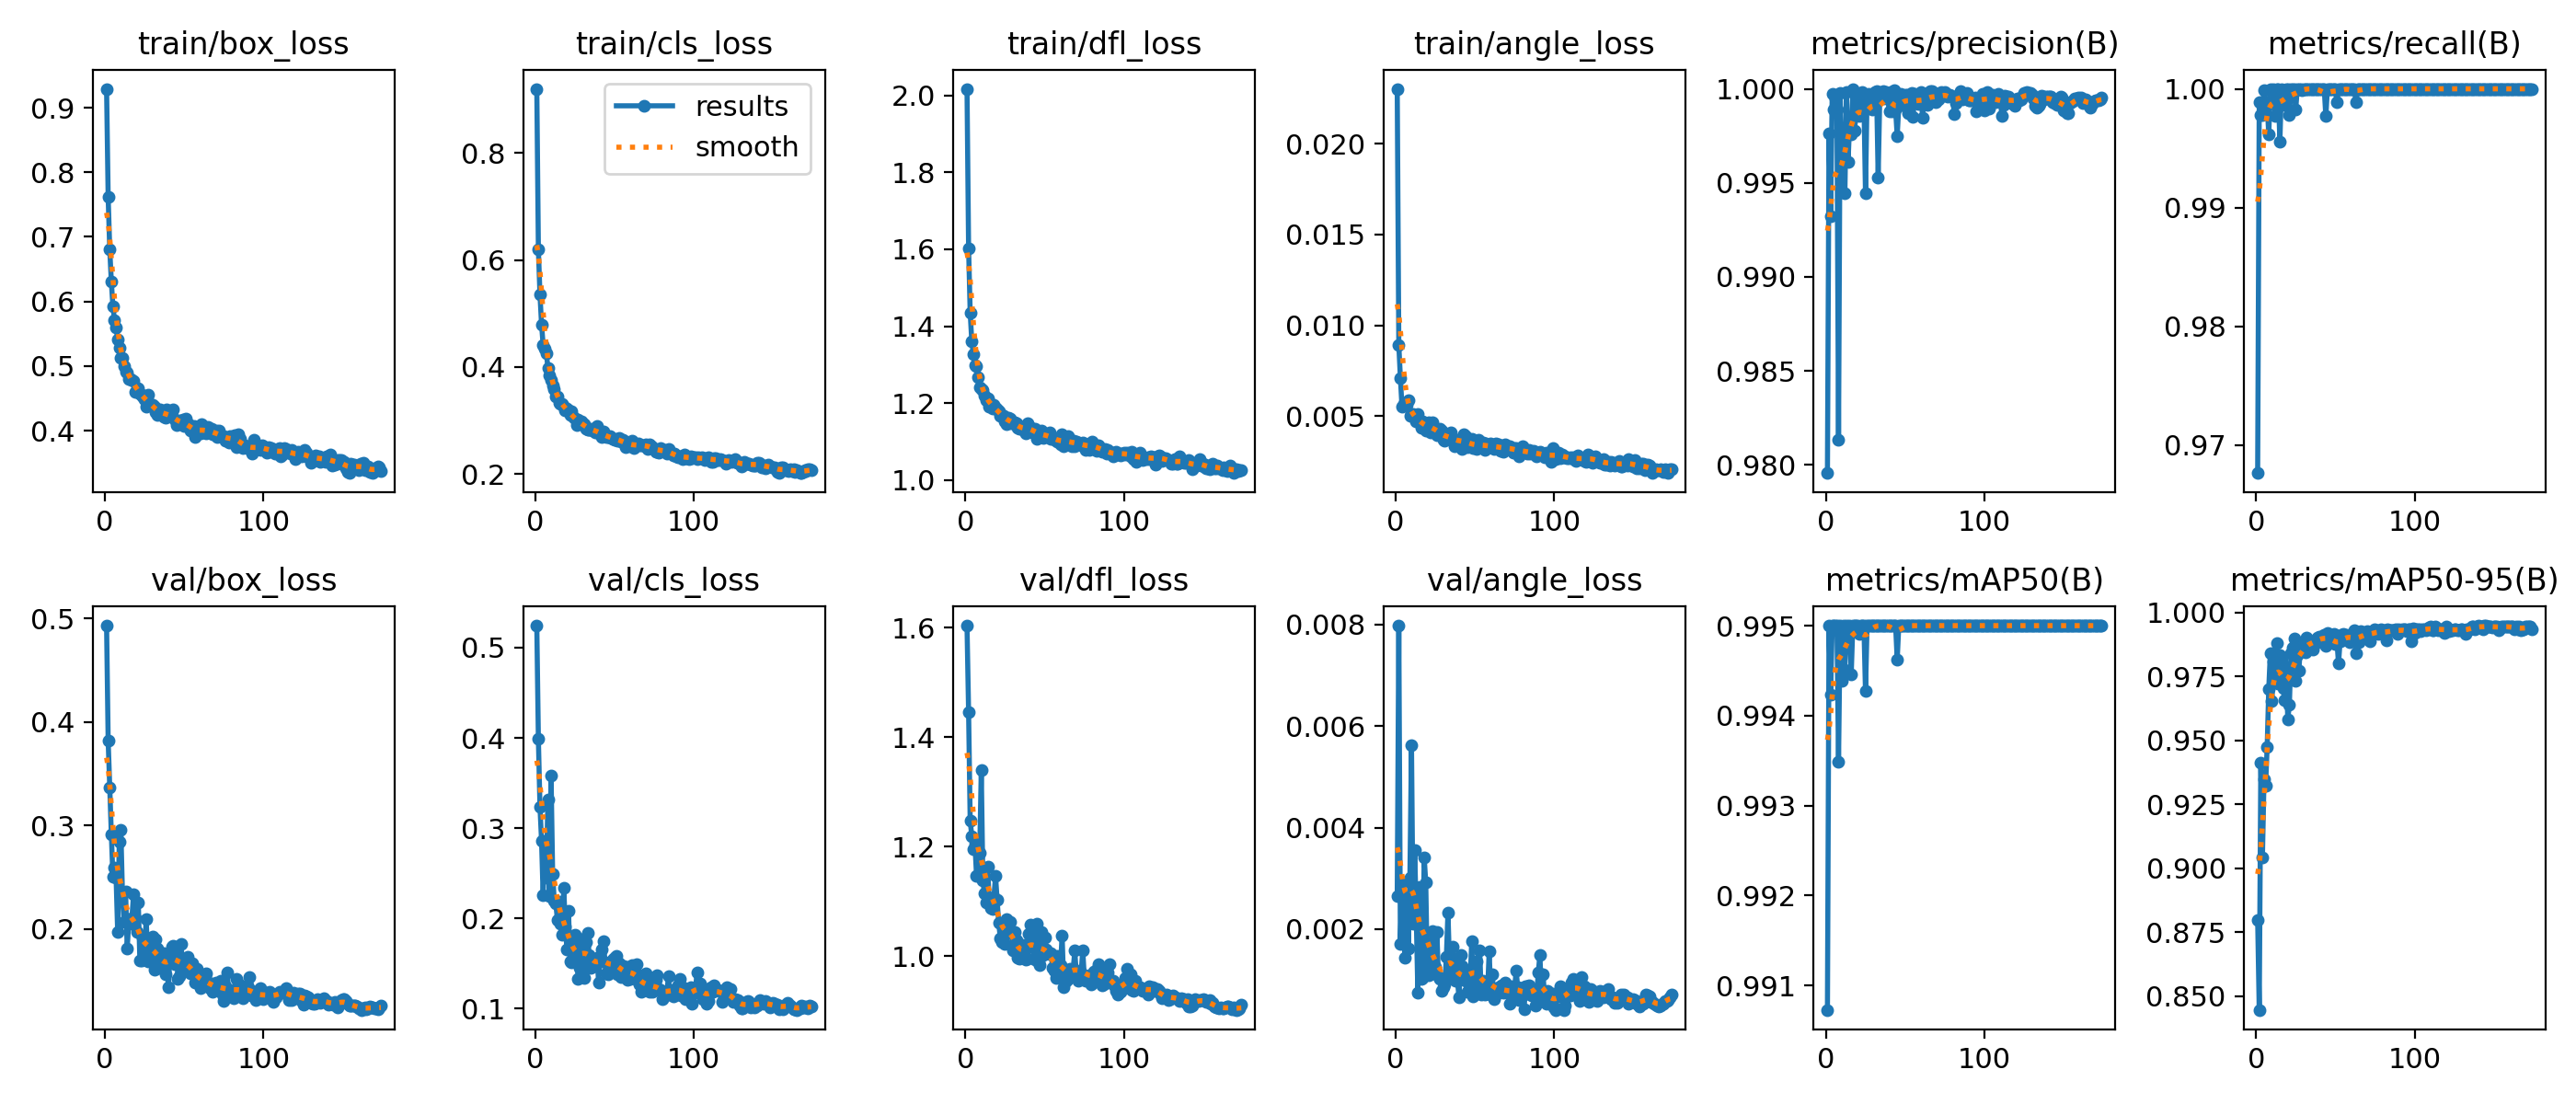

Data behind this chart, as committed beside it:
epoch, time, train/box_loss, train/cls_loss, train/dfl_loss, train/angle_loss, metrics/precision(B), metrics/recall(B), metrics/mAP50(B), metrics/mAP50-95(B), val/box_loss, val/cls_loss, val/dfl_loss, val/angle_loss, lr/pg0, lr/pg1, lr/pg2
1, 32.79, 0.9292, 0.9203, 2.017, 0.02302, 0.9796, 0.9676, 0.9907, 0.88, 0.4931, 0.5244, 1.603, 0.00266, 0.000332, 0.000332, 0.06713
2, 63.79, 0.7616, 0.6204, 1.603, 0.00891, 0.9976, 0.9989, 0.995, 0.8446, 0.382, 0.3987, 1.446, 0.00798, 0.0006631, 0.0006631, 0.03413
3, 94.54, 0.6805, 0.5355, 1.436, 0.0071, 0.9932, 0.9978, 0.9942, 0.9415, 0.3369, 0.3239, 1.247, 0.00171, 0.000992, 0.000992, 0.001128
4, 125.3, 0.6307, 0.4797, 1.362, 0.00553, 0.9997, 0.9978, 0.995, 0.9042, 0.2918, 0.2857, 1.22, 0.0029, 0.0009901, 0.0009901, 0.0009901
5, 155.9, 0.5922, 0.4412, 1.328, 0.00567, 0.9989, 0.9999, 0.995, 0.9347, 0.2502, 0.2256, 1.195, 0.00183, 0.0009868, 0.0009868, 0.0009868
6, 186.6, 0.5713, 0.4343, 1.299, 0.0057, 0.9995, 0.9989, 0.995, 0.9322, 0.2596, 0.2857, 1.205, 0.00143, 0.0009835, 0.0009835, 0.0009835
7, 217.2, 0.5597, 0.4264, 1.296, 0.00565, 0.9989, 0.9987, 0.995, 0.9475, 0.2497, 0.2449, 1.147, 0.00265, 0.0009802, 0.0009802, 0.0009802
8, 247.9, 0.5417, 0.3987, 1.267, 0.0059, 0.9813, 0.9962, 0.9935, 0.9702, 0.1969, 0.3319, 1.147, 0.00161, 0.0009769, 0.0009769, 0.0009769
9, 278.6, 0.528, 0.3838, 1.241, 0.00503, 0.9998, 1, 0.995, 0.9841, 0.2841, 0.2247, 1.188, 0.00302, 0.0009736, 0.0009736, 0.0009736
10, 309.5, 0.5123, 0.3761, 1.235, 0.00511, 0.9965, 0.9989, 0.9944, 0.9653, 0.2959, 0.3584, 1.34, 0.00562, 0.0009703, 0.0009703, 0.0009703
11, 340.1, 0.512, 0.3653, 1.233, 0.00513, 0.9974, 1, 0.995, 0.9809, 0.2345, 0.2496, 1.137, 0.00211, 0.000967, 0.000967, 0.000967
12, 370.9, 0.4998, 0.3594, 1.219, 0.0049, 0.9944, 0.9978, 0.9945, 0.9767, 0.2073, 0.2199, 1.115, 0.00356, 0.0009637, 0.0009637, 0.0009637
13, 401.6, 0.492, 0.3452, 1.208, 0.0047, 0.9998, 1, 0.995, 0.9879, 0.2363, 0.2165, 1.097, 0.00227, 0.0009604, 0.0009604, 0.0009604
14, 432.3, 0.4904, 0.3454, 1.212, 0.00513, 0.9961, 1, 0.995, 0.9723, 0.1814, 0.1984, 1.163, 0.00074, 0.0009571, 0.0009571, 0.0009571
15, 463.1, 0.4793, 0.3323, 1.191, 0.00471, 0.9981, 0.9955, 0.995, 0.9835, 0.207, 0.2187, 1.099, 0.00284, 0.0009538, 0.0009538, 0.0009538
16, 493.7, 0.4803, 0.3303, 1.198, 0.00436, 0.9976, 1, 0.9945, 0.9813, 0.2049, 0.1936, 1.088, 0.00102, 0.0009505, 0.0009505, 0.0009505
17, 524.5, 0.4781, 0.3307, 1.186, 0.00473, 1, 0.9986, 0.995, 0.9706, 0.2109, 0.1816, 1.086, 0.00103, 0.0009472, 0.0009472, 0.0009472
18, 555.1, 0.4765, 0.3267, 1.197, 0.00466, 0.9978, 0.9994, 0.995, 0.9659, 0.2338, 0.2335, 1.108, 0.00342, 0.0009439, 0.0009439, 0.0009439
19, 585.7, 0.4604, 0.3184, 1.188, 0.00423, 0.9986, 1, 0.995, 0.9787, 0.2106, 0.1915, 1.147, 0.00292, 0.0009406, 0.0009406, 0.0009406
20, 616.4, 0.464, 0.3222, 1.183, 0.00437, 0.9998, 1, 0.995, 0.9583, 0.1972, 0.1659, 1.102, 0.00111, 0.0009373, 0.0009373, 0.0009373
21, 647, 0.4652, 0.3182, 1.179, 0.00464, 0.9986, 0.9978, 0.9949, 0.9639, 0.2259, 0.2081, 1.06, 0.0011, 0.000934, 0.000934, 0.000934
22, 677.7, 0.4576, 0.3101, 1.166, 0.0041, 0.9988, 1, 0.995, 0.984, 0.1698, 0.1522, 1.033, 0.00125, 0.0009307, 0.0009307, 0.0009307
23, 708.4, 0.4554, 0.3177, 1.17, 0.00466, 0.9998, 1, 0.995, 0.9862, 0.1697, 0.1513, 1.025, 0.00196, 0.0009274, 0.0009274, 0.0009274
24, 739, 0.4524, 0.3061, 1.167, 0.00443, 0.9994, 1, 0.995, 0.99, 0.1916, 0.1676, 1.038, 0.00131, 0.0009241, 0.0009241, 0.0009241
25, 769.8, 0.4479, 0.3032, 1.154, 0.00425, 0.9944, 0.9983, 0.9943, 0.9732, 0.1802, 0.1815, 1.023, 0.00125, 0.0009208, 0.0009208, 0.0009208
26, 800.5, 0.4372, 0.2914, 1.146, 0.00396, 0.9997, 1, 0.995, 0.9833, 0.2098, 0.1678, 1.068, 0.00195, 0.0009175, 0.0009175, 0.0009175
27, 831.1, 0.4557, 0.3016, 1.162, 0.00418, 0.9998, 1, 0.995, 0.9772, 0.169, 0.1333, 1.06, 0.00106, 0.0009142, 0.0009142, 0.0009142
28, 861.9, 0.4424, 0.2944, 1.159, 0.00431, 0.9996, 1, 0.995, 0.9874, 0.1876, 0.1452, 1.063, 0.00102, 0.0009109, 0.0009109, 0.0009109
29, 892.5, 0.4397, 0.2982, 1.149, 0.0042, 0.9989, 0.9999, 0.995, 0.986, 0.1756, 0.1764, 1.043, 0.00078, 0.0009076, 0.0009076, 0.0009076
30, 923.2, 0.44, 0.2949, 1.149, 0.00368, 0.9997, 1, 0.995, 0.9853, 0.1932, 0.1766, 1.011, 0.00086, 0.0009043, 0.0009043, 0.0009043
31, 953.9, 0.4378, 0.293, 1.151, 0.00365, 0.9998, 1, 0.995, 0.9846, 0.1606, 0.1339, 1.044, 0.00091, 0.000901, 0.000901, 0.000901
32, 984.5, 0.4281, 0.2848, 1.148, 0.00376, 0.9999, 1, 0.995, 0.9902, 0.1906, 0.1738, 1.028, 0.00145, 0.0008977, 0.0008977, 0.0008977
33, 1015, 0.4244, 0.2822, 1.135, 0.00396, 0.9953, 1, 0.995, 0.9885, 0.1811, 0.1842, 0.9977, 0.00233, 0.0008944, 0.0008944, 0.0008944
34, 1046, 0.4296, 0.2829, 1.134, 0.004, 0.9995, 1, 0.995, 0.9885, 0.1622, 0.1599, 0.9953, 0.00127, 0.0008911, 0.0008911, 0.0008911
35, 1077, 0.4327, 0.2853, 1.138, 0.00411, 0.9998, 1, 0.995, 0.9888, 0.1709, 0.1448, 1.01, 0.00103, 0.0008878, 0.0008878, 0.0008878
36, 1107, 0.4276, 0.2808, 1.135, 0.00377, 0.9999, 1, 0.995, 0.9854, 0.1706, 0.1512, 1.007, 0.00166, 0.0008845, 0.0008845, 0.0008845
37, 1138, 0.4217, 0.282, 1.128, 0.00335, 0.9995, 1, 0.995, 0.9876, 0.1764, 0.1493, 1.021, 0.00138, 0.0008812, 0.0008812, 0.0008812
38, 1169, 0.4207, 0.2779, 1.121, 0.0037, 0.9999, 1, 0.995, 0.9896, 0.1563, 0.1474, 0.9933, 0.00099, 0.0008779, 0.0008779, 0.0008779
39, 1199, 0.4334, 0.2889, 1.149, 0.00371, 0.9996, 1, 0.995, 0.9903, 0.1689, 0.1563, 0.9953, 0.00098, 0.0008746, 0.0008746, 0.0008746
40, 1230, 0.4255, 0.2766, 1.141, 0.00367, 0.9988, 1, 0.995, 0.9905, 0.144, 0.1293, 1.04, 0.00065, 0.0008713, 0.0008713, 0.0008713
41, 1261, 0.423, 0.2767, 1.136, 0.00364, 0.9998, 1, 0.995, 0.9902, 0.1774, 0.157, 1.057, 0.00149, 0.000868, 0.000868, 0.000868
42, 1292, 0.4213, 0.2687, 1.125, 0.0032, 0.9988, 1, 0.995, 0.989, 0.1832, 0.1653, 1.022, 0.00127, 0.0008647, 0.0008647, 0.0008647
43, 1322, 0.4324, 0.2795, 1.134, 0.00403, 0.9999, 1, 0.995, 0.9914, 0.1841, 0.1752, 1.016, 0.00106, 0.0008614, 0.0008614, 0.0008614
44, 1353, 0.4166, 0.2706, 1.134, 0.00391, 0.9989, 0.9977, 0.995, 0.9871, 0.1662, 0.1514, 0.9934, 0.00098, 0.0008581, 0.0008581, 0.0008581
45, 1384, 0.4083, 0.2683, 1.107, 0.00328, 0.9975, 1, 0.9946, 0.9922, 0.1829, 0.1387, 1.06, 0.00076, 0.0008548, 0.0008548, 0.0008548
46, 1415, 0.4104, 0.2688, 1.12, 0.00351, 0.9991, 1, 0.995, 0.9911, 0.1518, 0.1383, 0.9878, 0.00113, 0.0008515, 0.0008515, 0.0008515
47, 1445, 0.4163, 0.2717, 1.117, 0.00344, 0.9997, 1, 0.995, 0.9898, 0.155, 0.1447, 0.9833, 0.00097, 0.0008482, 0.0008482, 0.0008482
48, 1476, 0.4129, 0.268, 1.128, 0.00373, 0.9994, 1, 0.995, 0.9884, 0.1857, 0.1502, 1.045, 0.00177, 0.0008449, 0.0008449, 0.0008449
49, 1507, 0.4168, 0.2661, 1.111, 0.00325, 0.9994, 1, 0.995, 0.9918, 0.1605, 0.154, 1.001, 0.00067, 0.0008416, 0.0008416, 0.0008416
50, 1537, 0.4067, 0.2636, 1.118, 0.00329, 0.9997, 1, 0.995, 0.9878, 0.1711, 0.1563, 1.034, 0.00136, 0.0008383, 0.0008383, 0.0008383
51, 1568, 0.4191, 0.2654, 1.115, 0.00322, 0.9997, 0.9989, 0.995, 0.9889, 0.1619, 0.1583, 1.012, 0.00137, 0.000835, 0.000835, 0.000835
52, 1599, 0.4094, 0.2629, 1.118, 0.00368, 0.9987, 1, 0.995, 0.98, 0.1737, 0.1376, 1.006, 0.0008, 0.0008317, 0.0008317, 0.0008317
53, 1629, 0.4094, 0.2671, 1.124, 0.00356, 0.9995, 1, 0.995, 0.9888, 0.1644, 0.1502, 1.004, 0.00159, 0.0008284, 0.0008284, 0.0008284
54, 1660, 0.3995, 0.2612, 1.107, 0.00331, 0.9998, 1, 0.995, 0.9912, 0.1577, 0.1346, 1.005, 0.00072, 0.0008251, 0.0008251, 0.0008251
55, 1690, 0.4027, 0.2642, 1.108, 0.00353, 0.9985, 1, 0.995, 0.9916, 0.1667, 0.1442, 0.9781, 0.00098, 0.0008218, 0.0008218, 0.0008218
56, 1721, 0.4066, 0.2621, 1.106, 0.00313, 0.9997, 1, 0.995, 0.9903, 0.1618, 0.1469, 0.9728, 0.00072, 0.0008185, 0.0008185, 0.0008185
57, 1752, 0.3897, 0.2498, 1.104, 0.00348, 0.9995, 1, 0.995, 0.9914, 0.1486, 0.1371, 0.9596, 0.00085, 0.0008152, 0.0008152, 0.0008152
58, 1783, 0.3997, 0.2572, 1.101, 0.0034, 0.9992, 1, 0.995, 0.9904, 0.1616, 0.1319, 1.001, 0.00077, 0.0008119, 0.0008119, 0.0008119
59, 1813, 0.4035, 0.2554, 1.106, 0.0033, 0.9996, 1, 0.995, 0.9886, 0.1523, 0.1464, 0.9863, 0.00156, 0.0008086, 0.0008086, 0.0008086
60, 1844, 0.3957, 0.2525, 1.093, 0.00348, 0.9998, 1, 0.995, 0.9917, 0.1432, 0.1332, 0.9842, 0.00071, 0.0008053, 0.0008053, 0.0008053
... 114 more rows
